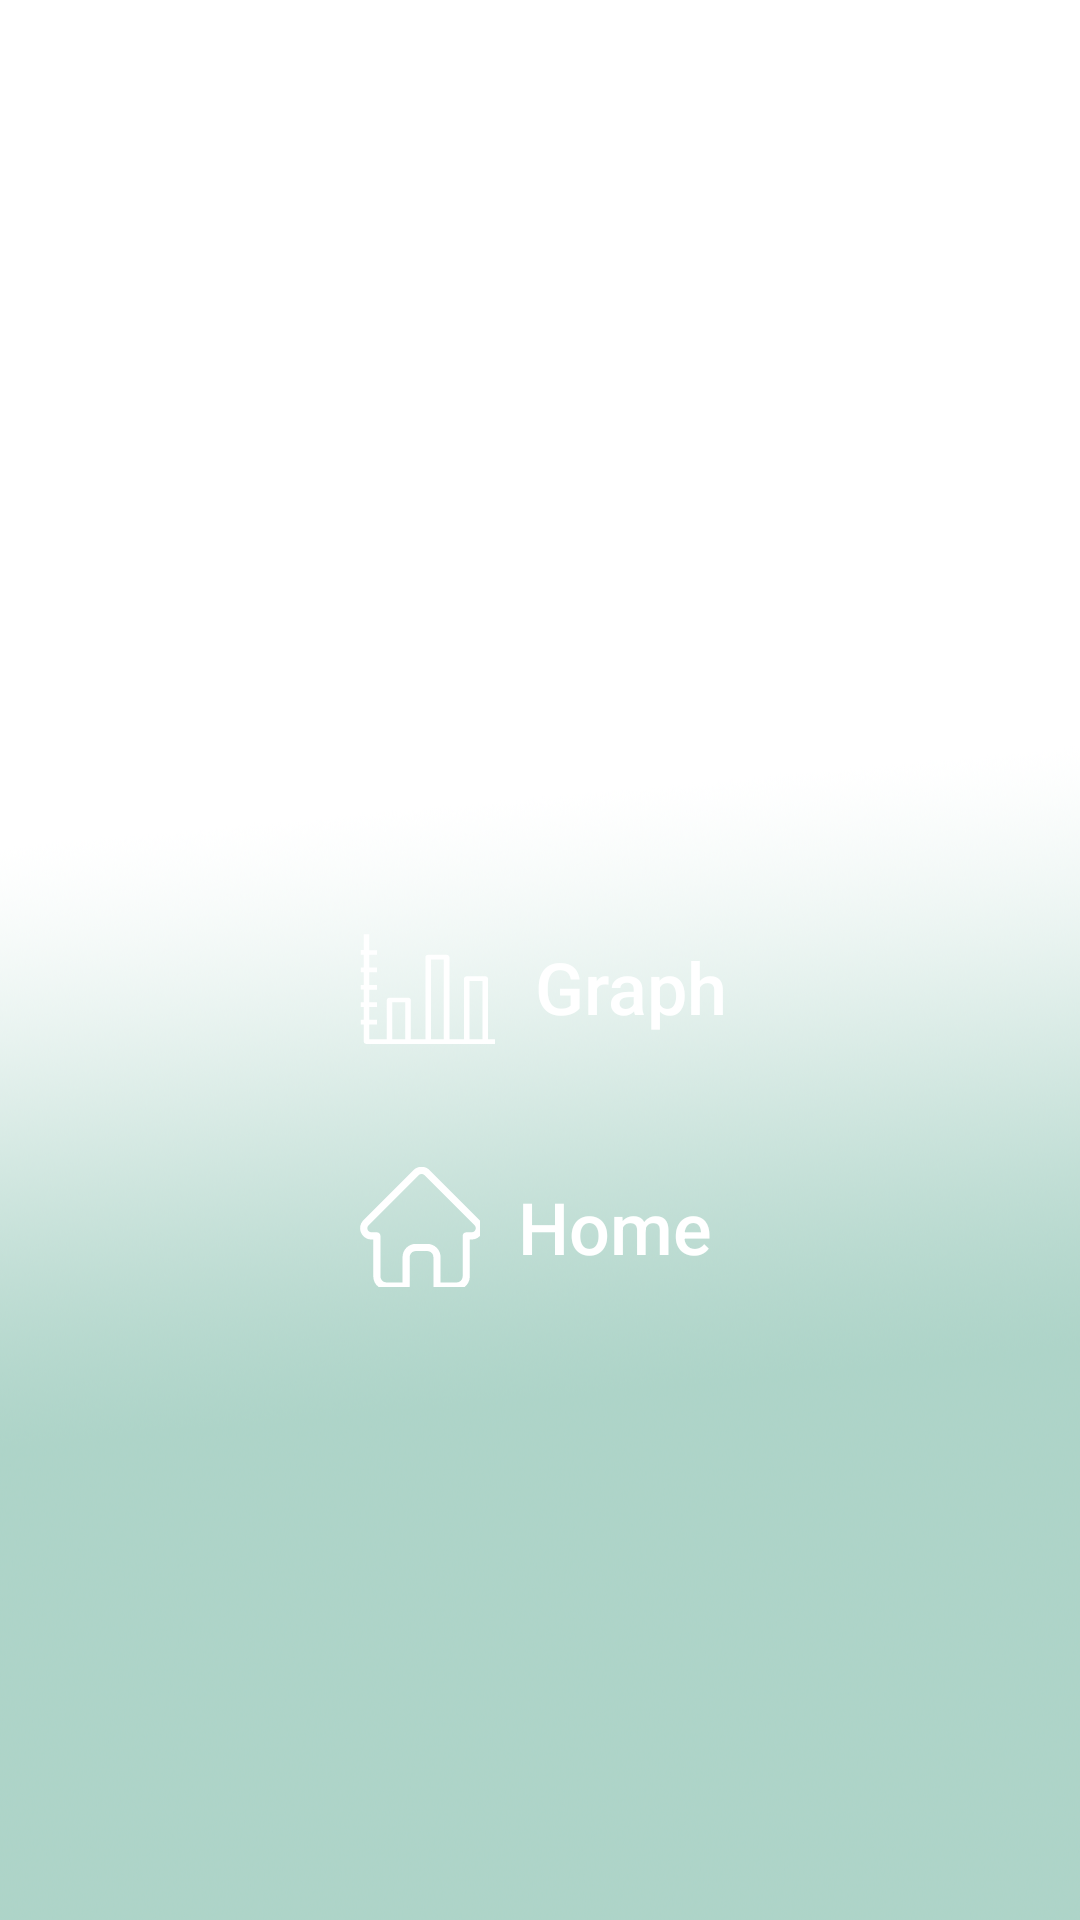

Here is an Android app screen rendered from its layout file. Give the layout XML and the strings, colors and styles it references.
<!-- AndroidManifest.xml: application theme AppTheme -->
<!-- res/layout/activity_main.xml -->
<?xml version="1.0" encoding="utf-8"?>
<android.support.constraint.ConstraintLayout xmlns:android="http://schemas.android.com/apk/res/android"
    xmlns:app="http://schemas.android.com/apk/res-auto"
    xmlns:tools="http://schemas.android.com/tools"
    android:layout_width="match_parent"
    android:layout_height="match_parent"
    android:background="@drawable/bg2"
    tools:context=".MainActivity">

    <LinearLayout
        android:layout_width="match_parent"
        android:layout_height="match_parent"
        android:gravity="center"
        android:orientation="vertical">

        <Button
            android:layout_width="200dp"
            android:layout_height="60dp"
            android:layout_gravity="center"
            android:layout_marginStart="8dp"
            android:layout_marginTop="10dp"
            android:layout_marginEnd="8dp"
            android:layout_marginBottom="8dp"
            android:background="@drawable/round_primary"
            android:drawableLeft="@drawable/ic_export"
            android:gravity="center"
            android:onClick="export"
            android:paddingLeft="15dp"
            android:paddingRight="15dp"
            android:text="Export Data"
            android:textAllCaps="false"
            android:textColor="@color/white"
            android:textSize="24dp" />


        <Button
            android:id="@+id/Graph"
            android:layout_width="170dp"
            android:layout_height="60dp"
            android:layout_gravity="center"
            android:layout_marginTop="20dp"
            android:background="@drawable/round_primary"
            android:drawableLeft="@drawable/ic_graph"
            android:paddingLeft="20dp"
            android:paddingRight="10dp"
            android:text="Graph"
            android:textAllCaps="false"
            android:textColor="@color/white"
            android:textSize="24dp" />

        <Button
            android:id="@+id/home"
            android:layout_width="170dp"
            android:layout_height="60dp"
            android:layout_gravity="center"
            android:layout_marginTop="20dp"
            android:background="@drawable/round_primary"
            android:drawableLeft="@drawable/ic_home"
            android:paddingLeft="25dp"
            android:paddingRight="15dp"
            android:text="Home"
            android:textAllCaps="false"
            android:textColor="@color/white"
            android:textSize="24dp" />


        <TextView
            android:id="@+id/textView2"
            android:layout_width="match_parent"
            android:layout_height="wrap_content"
            android:text="TextView"
            android:visibility="gone" />


        
        
        
        
        
        

        
        
        

        
        
        
        

        
        
        
        
        
        
        
    </LinearLayout>

</android.support.constraint.ConstraintLayout>
<!-- resources referenced by this layout -->
<resources>
  <color name="white">#ffffff</color>
  <!-- drawable bg2: png bitmap (drawable-xxhdpi, 527322 bytes) -->
  <!-- drawable ic_export: vector/xml drawable (drawable, 3825 chars, omitted) -->
  <!-- drawable ic_graph (drawable) -->
  <vector android:height="50dp" android:viewportHeight="569"
      android:viewportWidth="480" android:width="50dp" xmlns:android="http://schemas.android.com/apk/res/android">
      <path android:fillColor="#FFFFFF" android:pathData="M457.6,252.8c0,-4.9 -4,-8.9 -8.9,-8.9h-59c-4.9,0 -8.9,4 -8.9,8.9V483h-46.7V171.3c0,-4.9 -4,-8.9 -8.9,-8.9h-59c-4.9,0 -8.9,4 -8.9,8.9V483h-46.7V333.9c0,-4.9 -4,-8.9 -8.9,-8.9h-59c-4.9,0 -8.9,4 -8.9,8.9V483H77.9v-56.5h24.3v-17.8H77.9v-48.2h24.3v-17.8H77.9v-48.2h24.3v-17.8H77.9v-48.2h24.3v-17.8H77.9v-48.2h24.3v-17.8H77.9V84.7H60.1v59.9H50v17.8h10.1v48.2H50v17.8h10.1v48.2H50v17.8h10.1v48.2H50v17.8h10.1v48.2H50v17.8h10.1v65.4c0,4.9 4,8.9 8.9,8.9h73.6h59h64.5h59h64.5h59h73.6V483h-64.7V252.8zM151.4,483V342.8h41.2V483H151.4zM275,483V180.2h41.2V483H275zM398.6,483V261.7h41.2V483H398.6z"/>
  </vector>
  <!-- drawable ic_home (drawable) -->
  <vector android:height="40dp" android:viewportHeight="500"
      android:viewportWidth="500" android:width="40dp" xmlns:android="http://schemas.android.com/apk/res/android">
      <path android:fillColor="#FFFFFF" android:pathData="m498.699,221.695c-0.016,-0.012 -0.027,-0.027 -0.039,-0.039l-208.855,-208.848c-8.902,-8.906 -20.738,-13.809 -33.328,-13.809 -12.59,0 -24.426,4.902 -33.332,13.809l-208.746,208.742c-0.07,0.07 -0.145,0.145 -0.211,0.215 -18.281,18.387 -18.25,48.219 0.09,66.559 8.379,8.383 19.441,13.234 31.273,13.746 0.484,0.047 0.969,0.07 1.457,0.07h8.32v153.695c0,30.418 24.75,55.164 55.168,55.164h81.711c8.285,0 15,-6.719 15,-15v-120.5c0,-13.879 11.293,-25.168 25.172,-25.168h48.195c13.879,0 25.168,11.289 25.168,25.168v120.5c0,8.281 6.715,15 15,15h81.711c30.422,0 55.168,-24.746 55.168,-55.164v-153.695h7.719c12.586,0 24.422,-4.902 33.332,-13.813 18.359,-18.367 18.367,-48.254 0.027,-66.633zM477.457,267.117c-3.238,3.238 -7.543,5.023 -12.117,5.023h-22.719c-8.285,0 -15,6.715 -15,15v168.695c0,13.875 -11.289,25.164 -25.168,25.164h-66.711v-105.5c0,-30.418 -24.746,-55.168 -55.168,-55.168h-48.195c-30.422,0 -55.172,24.75 -55.172,55.168v105.5h-66.711c-13.875,0 -25.168,-11.289 -25.168,-25.164v-168.695c0,-8.285 -6.715,-15 -15,-15h-22.328c-0.234,-0.016 -0.465,-0.027 -0.703,-0.031 -4.469,-0.078 -8.66,-1.852 -11.801,-4.996 -6.68,-6.68 -6.68,-17.551 0,-24.234 0.004,0 0.004,-0.004 0.008,-0.008l0.012,-0.012 208.848,-208.84c3.234,-3.238 7.535,-5.02 12.113,-5.02 4.574,0 8.875,1.781 12.113,5.02l208.801,208.797c0.031,0.031 0.066,0.063 0.098,0.094 6.645,6.691 6.633,17.539 -0.031,24.207zM477.457,267.117"/>
  </vector>
  <style name="AppTheme" parent="Theme.AppCompat.Light.DarkActionBar">
          
          <item name="colorPrimary">@color/colorPrimary</item>
          <item name="colorPrimaryDark">@color/colorPrimaryDark</item>
          <item name="colorAccent">@color/colorAccent</item>
      </style>
  <color name="colorPrimary">#5e9b88</color>
  <color name="colorPrimaryDark">#3700B3</color>
  <color name="colorAccent">#03DAC5</color>
</resources>
